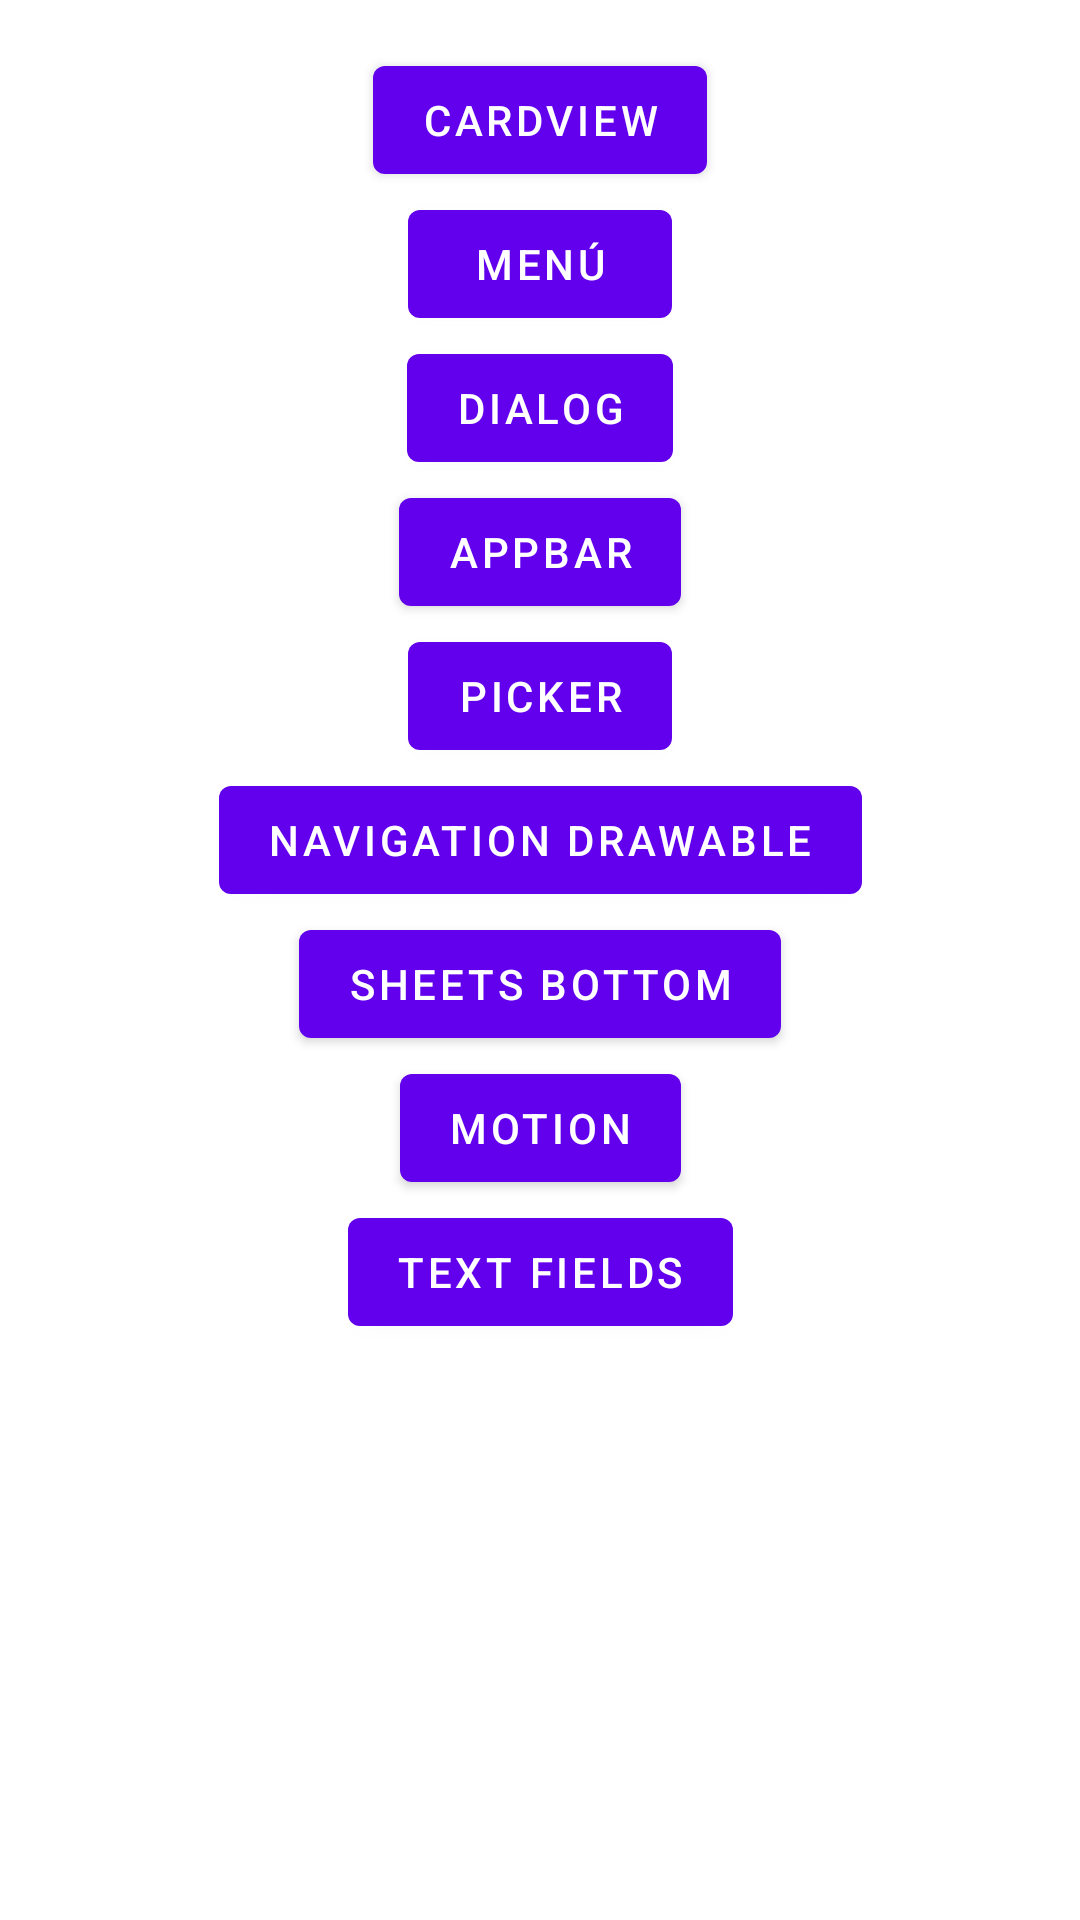

This screen was rendered from an Android layout file. Write that file and the resources it references.
<!-- AndroidManifest.xml: application theme Theme.MDTop -->
<!-- res/layout/fragment_home.xml -->
<?xml version="1.0" encoding="utf-8"?>
<androidx.constraintlayout.widget.ConstraintLayout xmlns:android="http://schemas.android.com/apk/res/android"
    xmlns:tools="http://schemas.android.com/tools"
    android:layout_width="match_parent"
    android:layout_height="match_parent"
    xmlns:app="http://schemas.android.com/apk/res-auto"
    tools:context=".HomeFragment">

    <com.google.android.material.button.MaterialButton
        android:id="@+id/btnCardView"
        android:layout_width="wrap_content"
        android:layout_height="wrap_content"
        android:text="@string/cardview"
        android:layout_marginTop="16dp"
        app:layout_constraintStart_toStartOf="parent"
        app:layout_constraintEnd_toEndOf="parent"
        app:layout_constraintTop_toTopOf="parent"/>

    <com.google.android.material.button.MaterialButton
        android:id="@+id/btnMenu"
        android:layout_width="wrap_content"
        android:layout_height="wrap_content"
        android:text="@string/menu"
        app:layout_constraintStart_toStartOf="parent"
        app:layout_constraintEnd_toEndOf="parent"
        app:layout_constraintTop_toBottomOf="@id/btnCardView"/>

    <com.google.android.material.button.MaterialButton
        android:id="@+id/btnDialog"
        android:layout_width="wrap_content"
        android:layout_height="wrap_content"
        android:text="@string/dialog"
        app:layout_constraintStart_toStartOf="parent"
        app:layout_constraintEnd_toEndOf="parent"
        app:layout_constraintTop_toBottomOf="@id/btnMenu"/>

    <com.google.android.material.button.MaterialButton
        android:id="@+id/btnAppBar"
        android:layout_width="wrap_content"
        android:layout_height="wrap_content"
        android:text="@string/appBar"
        app:layout_constraintStart_toStartOf="parent"
        app:layout_constraintEnd_toEndOf="parent"
        app:layout_constraintTop_toBottomOf="@id/btnDialog"/>

    <com.google.android.material.button.MaterialButton
        android:id="@+id/btnPicker"
        android:layout_width="wrap_content"
        android:layout_height="wrap_content"
        android:text="@string/picker"
        app:layout_constraintStart_toStartOf="parent"
        app:layout_constraintEnd_toEndOf="parent"
        app:layout_constraintTop_toBottomOf="@id/btnAppBar"/>

    <com.google.android.material.button.MaterialButton
        android:id="@+id/btnNavigationDrawable"
        android:layout_width="wrap_content"
        android:layout_height="wrap_content"
        android:text="@string/navigation_drawable"
        app:layout_constraintStart_toStartOf="parent"
        app:layout_constraintEnd_toEndOf="parent"
        app:layout_constraintTop_toBottomOf="@id/btnPicker"/>

    <com.google.android.material.button.MaterialButton
        android:id="@+id/btnSheetsBottom"
        android:layout_width="wrap_content"
        android:layout_height="wrap_content"
        android:text="@string/Sheets_bottom"
        app:layout_constraintStart_toStartOf="parent"
        app:layout_constraintEnd_toEndOf="parent"
        app:layout_constraintTop_toBottomOf="@id/btnNavigationDrawable"/>

    <com.google.android.material.button.MaterialButton
        android:id="@+id/btnMotion"
        android:layout_width="wrap_content"
        android:layout_height="wrap_content"
        android:text="@string/motion"
        app:layout_constraintStart_toStartOf="parent"
        app:layout_constraintEnd_toEndOf="parent"
        app:layout_constraintTop_toBottomOf="@id/btnSheetsBottom"/>

    <com.google.android.material.button.MaterialButton
        android:id="@+id/btnTextField"
        android:layout_width="wrap_content"
        android:layout_height="wrap_content"
        android:text="@string/TextFields"
        app:layout_constraintStart_toStartOf="parent"
        app:layout_constraintEnd_toEndOf="parent"
        app:layout_constraintTop_toBottomOf="@id/btnMotion"/>


</androidx.constraintlayout.widget.ConstraintLayout>
<!-- resources referenced by this layout -->
<resources>
  <string name="Sheets_bottom">sheets bottom</string>
  <string name="TextFields">Text Fields</string>
  <string name="appBar">appbar</string>
  <string name="cardview">CardView</string>
  <string name="dialog">Dialog</string>
  <string name="menu">Menú</string>
  <string name="motion">Motion</string>
  <string name="navigation_drawable">navigation drawable</string>
  <string name="picker">picker</string>
  <style name="Theme.MDTop" parent="Theme.MaterialComponents.DayNight.DarkActionBar">
          
          <item name="colorPrimary">@color/purple_500</item>
          <item name="colorPrimaryVariant">@color/purple_700</item>
          <item name="colorOnPrimary">@color/white</item>
          
          <item name="colorSecondary">@color/teal_200</item>
          <item name="colorSecondaryVariant">@color/teal_700</item>
          <item name="colorOnSecondary">@color/black</item>
          
          <item name="android:statusBarColor" tools:targetApi="l">?attr/colorPrimaryVariant</item>
          
  
      </style>
  <color name="purple_500">#FF6200EE</color>
  <color name="purple_700">#FF3700B3</color>
  <color name="white">#FFFFFFFF</color>
  <color name="teal_200">#FF03DAC5</color>
  <color name="teal_700">#FF018786</color>
  <color name="black">#FF000000</color>
</resources>
